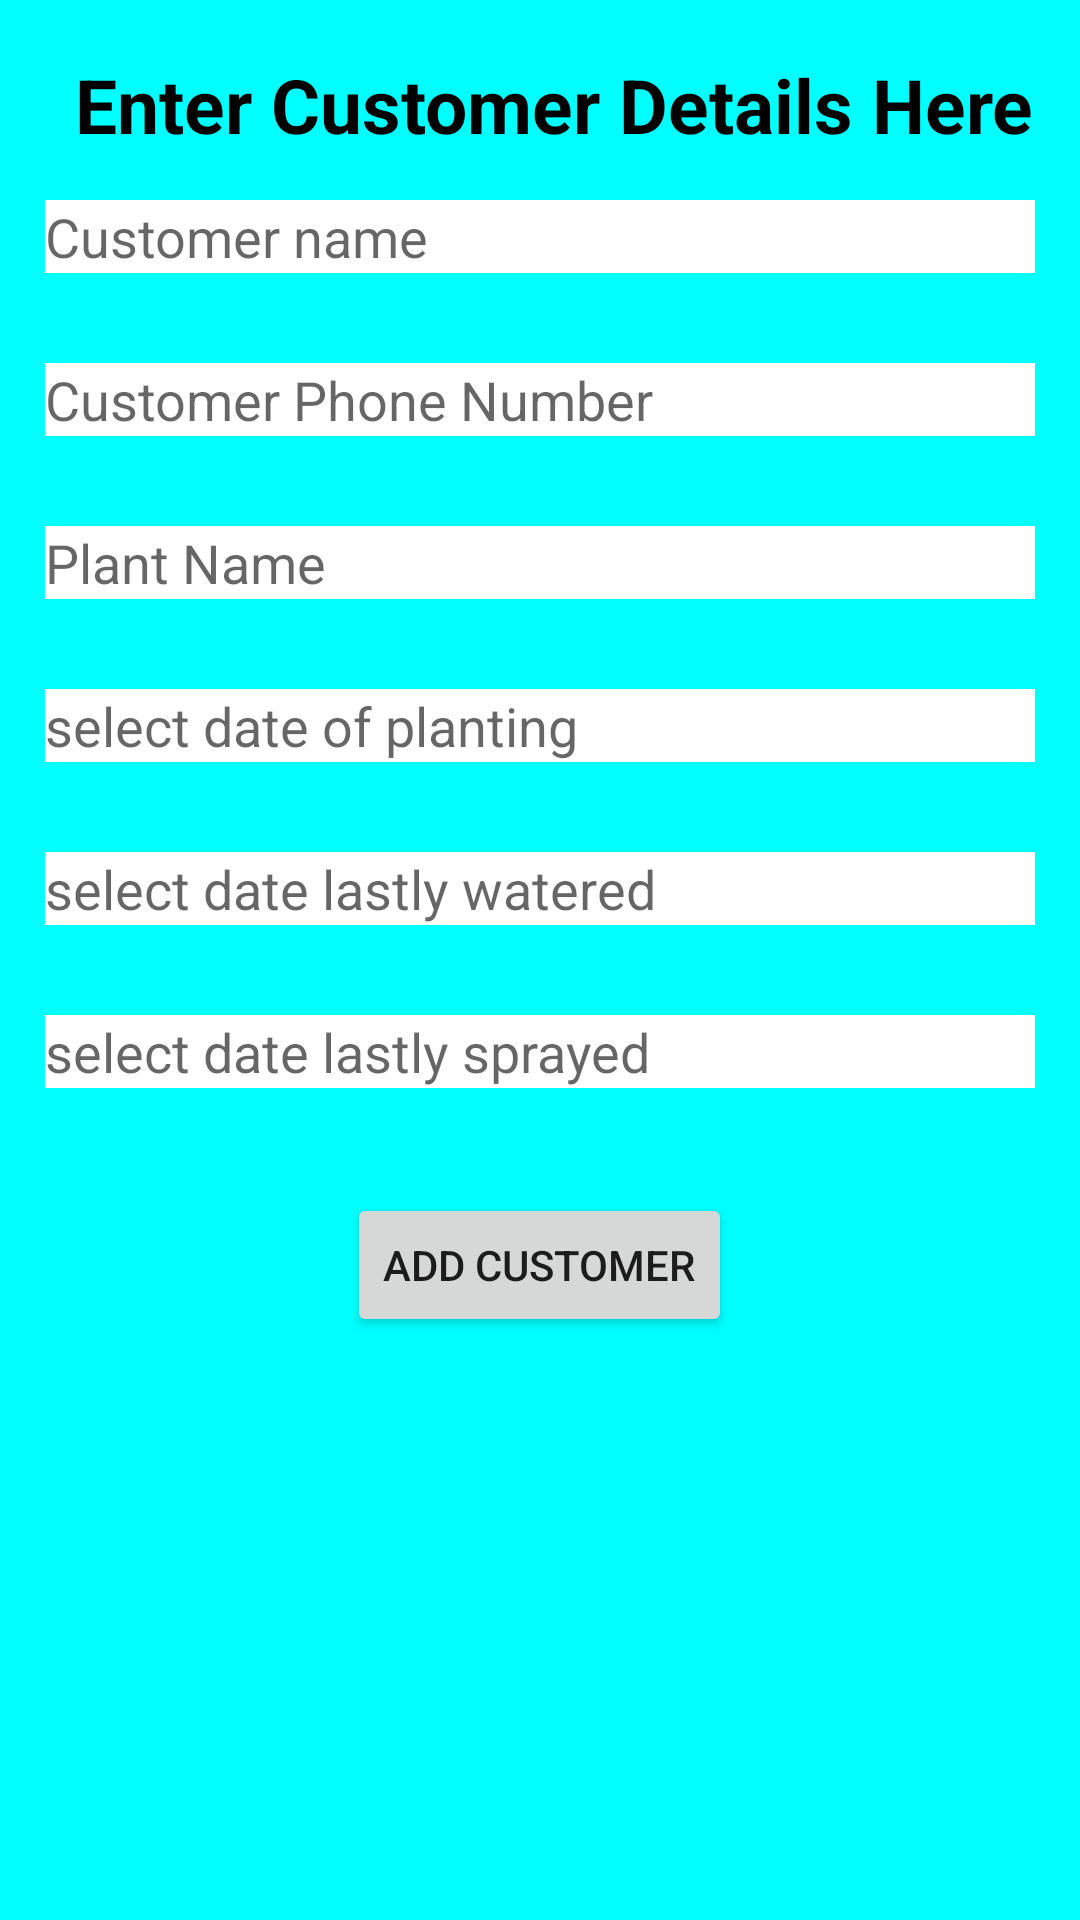

Produce the Android XML layout that renders to this screen, including the resource entries it uses.
<!-- AndroidManifest.xml: application theme Theme.CodeReader -->
<!-- res/layout/activity_enter_user_details.xml -->
<?xml version="1.0" encoding="utf-8"?>
<LinearLayout xmlns:android="http://schemas.android.com/apk/res/android"
    xmlns:app="http://schemas.android.com/apk/res-auto"
    xmlns:tools="http://schemas.android.com/tools"
    android:layout_width="match_parent"
    android:layout_height="match_parent"
    android:layout_margin="5dp"
    tools:context=".EnterUserDetails">
    <LinearLayout
        android:layout_width="match_parent"
        android:layout_height="match_parent"
        android:background="#00FFFF"
        android:orientation="vertical">

        <TextView
            android:layout_width="wrap_content"
            android:layout_height="wrap_content"
            android:layout_gravity="center"
            android:text="Enter Customer Details Here"
            android:layout_marginTop="18dp"
            android:layout_marginLeft="5dp"
            android:textSize="25sp"
            android:textColor="@color/black"
            android:textStyle="bold"/>

        <EditText
            android:id="@+id/CustomerName"
            android:layout_width="match_parent"
            android:layout_height="wrap_content"
            android:layout_margin="15dp"
            android:layout_marginLeft="10dp"
            android:layout_marginRight="10dp"
            android:background="@color/white"
            android:hint="Customer name">

        </EditText>
        <EditText
            android:id="@+id/CustomerNumber"
            android:layout_width="match_parent"
            android:layout_height="wrap_content"
            android:layout_margin="15dp"
            android:layout_marginLeft="10dp"
            android:layout_marginRight="10dp"
            android:inputType="phone"
            android:background="@color/white"
            android:hint="Customer Phone Number">

        </EditText>
        <EditText
            android:id="@+id/PlantName"
            android:layout_width="match_parent"
            android:layout_height="wrap_content"
            android:layout_margin="15dp"
            android:layout_marginLeft="10dp"
            android:layout_marginRight="10dp"
            android:background="@color/white"
            android:hint="Plant Name">

        </EditText>

        <EditText
            android:layout_width="match_parent"
            android:layout_height="wrap_content"
            android:layout_margin="15dp"
            android:background="@color/white"
            android:hint="select date of planting"
            android:id="@+id/PlantingDate"
            android:focusable="false"
            android:inputType="none">
        </EditText>

        <EditText
            android:layout_width="match_parent"
            android:layout_height="wrap_content"
            android:background="@color/white"
            android:hint="select date lastly watered"
            android:layout_margin="15dp"
            android:id="@+id/LastlyWatered"
            android:focusable="false"
            android:inputType="none"
            tools:ignore="InvalidId">
        </EditText>

        <EditText
            android:layout_width="match_parent"
            android:layout_height="wrap_content"
            android:background="@color/white"
            android:hint="select date lastly sprayed"
            android:layout_margin="15dp"
            android:id="@+id/LastlySprayed"
            android:focusable="false"
            android:inputType="none">
        </EditText>

        <Button
            android:layout_width="wrap_content"
            android:layout_gravity="center"
            android:text="add customer"
            android:layout_marginTop="20dp"
            android:id="@+id/addbtn"
            android:layout_height="wrap_content">

        </Button>

    </LinearLayout>

</LinearLayout>
<!-- resources referenced by this layout -->
<resources>
  <style name="Theme.CodeReader" parent="Theme.MaterialComponents.DayNight.NoActionBar">
          
          <item name="colorPrimary">@color/purple_500</item>
          <item name="colorPrimaryVariant">@color/purple_700</item>
          <item name="colorOnPrimary">@color/white</item>
          
          <item name="colorSecondary">@color/teal_200</item>
          <item name="colorSecondaryVariant">@color/teal_700</item>
          <item name="colorOnSecondary">@color/black</item>
          
          <item name="android:statusBarColor" tools:targetApi="l">?attr/colorPrimaryVariant</item>
          
      </style>
  <!-- not gathered from this repository: default colours our renderer supplied (Android Studio template values) -->
  <color name="purple_500">#FF6200EE</color>
  <color name="purple_700">#FF3700B3</color>
  <color name="teal_200">#FF03DAC5</color>
  <color name="teal_700">#FF018786</color>
  <color name="black">#FF000000</color>
  <color name="white">#FFFFFFFF</color>
</resources>
